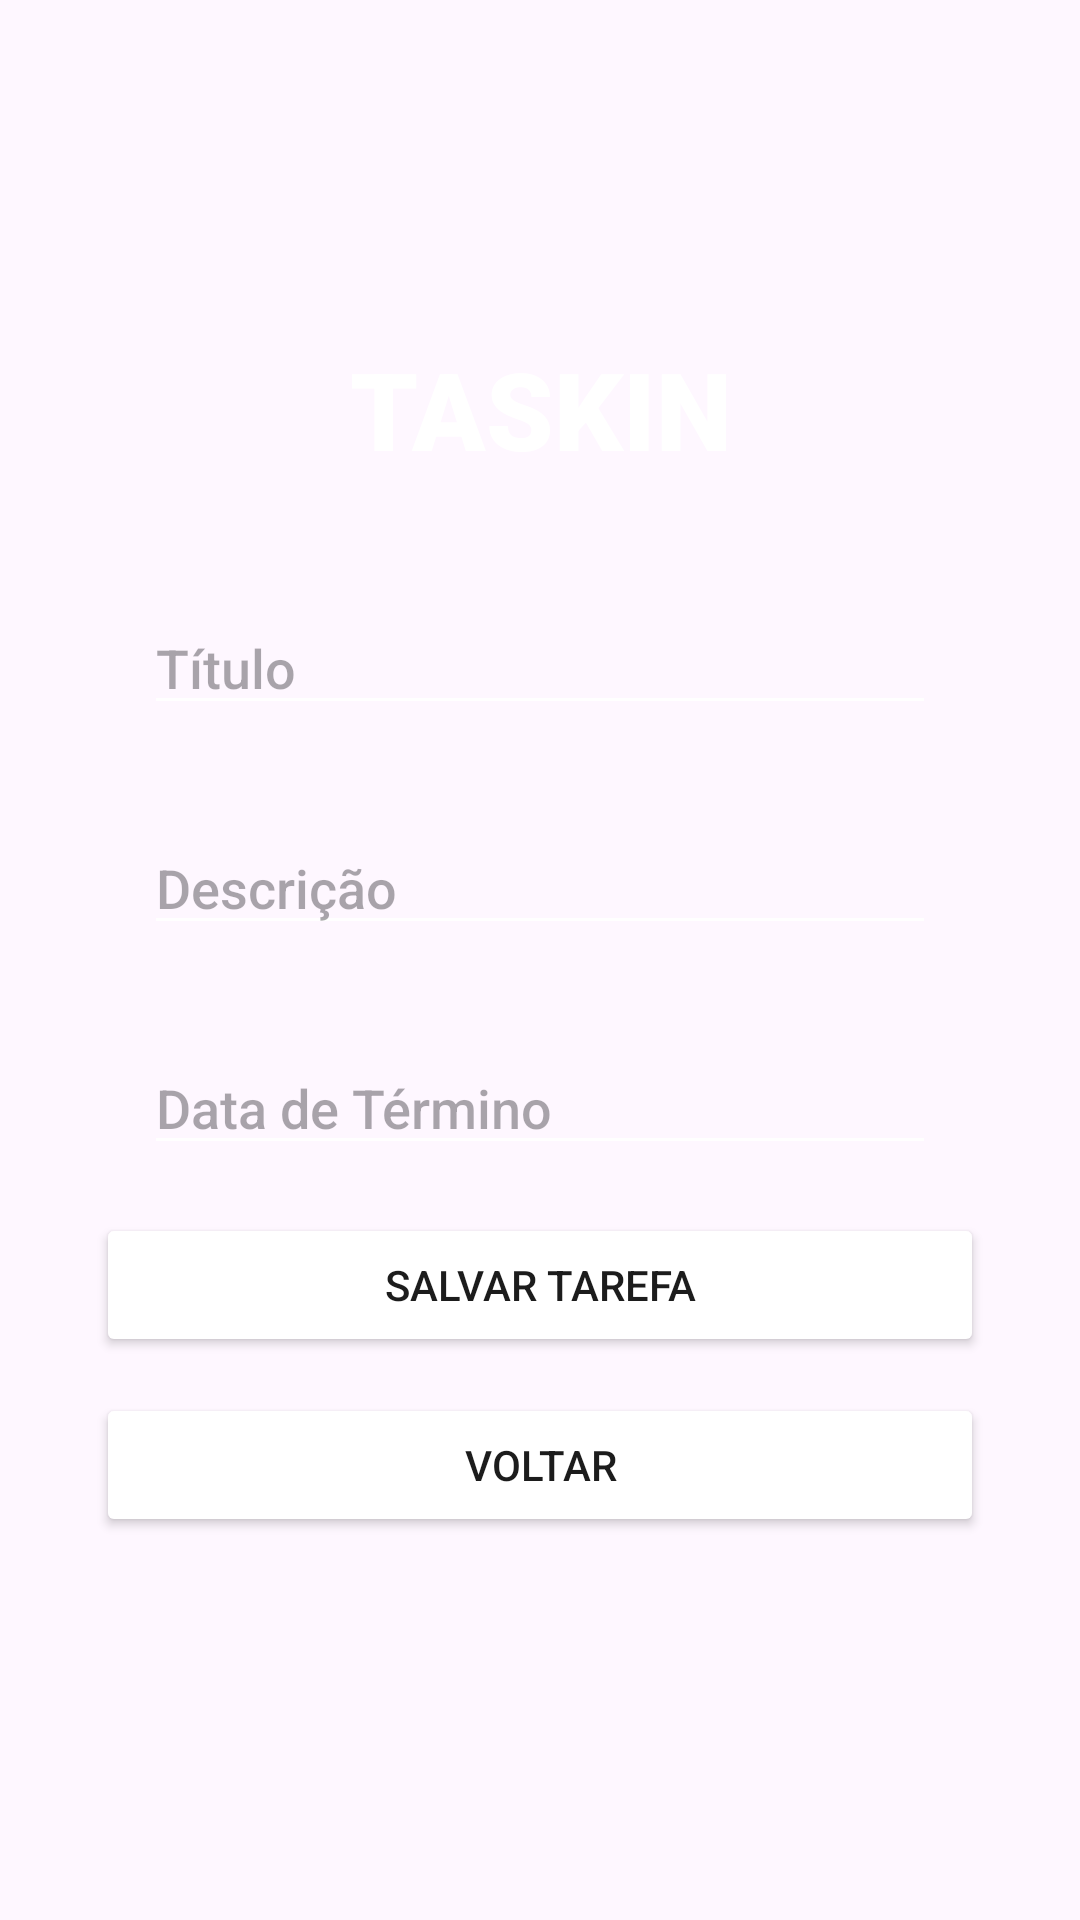

Produce the Android XML layout that renders to this screen, including the resource entries it uses.
<!-- AndroidManifest.xml: application theme Theme.AppTarefa -->
<!-- res/layout/activity_adicionar_tarefa.xml -->
<?xml version="1.0" encoding="utf-8"?>
<androidx.constraintlayout.widget.ConstraintLayout xmlns:android="http://schemas.android.com/apk/res/android"
    xmlns:app="http://schemas.android.com/apk/res-auto"
    xmlns:tools="http://schemas.android.com/tools"
    android:layout_width="match_parent"
    android:id="@+id/main"
    android:layout_height="match_parent"
    tools:context=".AdicionarTarefaActivity">

    
    <LinearLayout
        android:id="@+id/contentContainer"
        android:layout_width="match_parent"
        android:layout_height="wrap_content"
        android:orientation="vertical"
        android:gravity="center"
        android:layout_marginHorizontal="32dp"
        app:layout_constraintTop_toTopOf="parent"
        app:layout_constraintBottom_toBottomOf="parent"
        app:layout_constraintStart_toStartOf="parent"
        app:layout_constraintEnd_toEndOf="parent">

        
        <TextView
            android:id="@+id/appTitle"
            android:layout_width="wrap_content"
            android:layout_height="wrap_content"
            android:text="TASKIN"
            android:textSize="36sp"
            android:textColor="#FFFFFF"
            android:layout_marginBottom="24dp"
            android:fontFamily="sans-serif-black"
            android:gravity="center"/>

        
        <EditText
            android:id="@+id/tituloTarefa"
            android:layout_width="match_parent"
            android:layout_height="wrap_content"
            android:hint="Título"
            android:layout_margin="16dp"
            android:fontFamily="sans-serif-medium"
            android:textColor="#FFFFFF"
            android:backgroundTint="#FFFFFF"/>

        
        <EditText
            android:id="@+id/descricaoTarefa"
            android:layout_width="match_parent"
            android:layout_height="wrap_content"
            android:hint="Descrição"
            android:layout_margin="16dp"
            android:fontFamily="sans-serif-medium"
            android:textColor="#FFFFFF"
            android:backgroundTint="#FFFFFF"/>

        
        <EditText
            android:id="@+id/dataTerminoTarefa"
            android:layout_width="match_parent"
            android:layout_height="wrap_content"
            android:hint="Data de Término"
            android:layout_margin="16dp"
            android:fontFamily="sans-serif-medium"
            android:textColor="#FFFFFF"
            android:backgroundTint="#FFFFFF"/>

        
        <Button
            android:id="@+id/botaoSalvarTarefa"
            android:layout_width="match_parent"
            android:layout_height="wrap_content"
            android:text="Salvar Tarefa"
            android:textColor="#1C1C1C"
            android:backgroundTint="#FFFFFF"
            android:layout_marginBottom="12dp"/>

        
        <Button
            android:id="@+id/botaoVoltar"
            android:layout_width="match_parent"
            android:layout_height="wrap_content"
            android:text="Voltar"
            android:textColor="#1C1C1C"
            android:backgroundTint="#FFFFFF"
            android:layout_marginBottom="16dp"/>

    </LinearLayout>

</androidx.constraintlayout.widget.ConstraintLayout>
<!-- resources referenced by this layout -->
<resources>
  <style name="Theme.AppTarefa" parent="Base.Theme.AppTarefa" />
  <style name="Base.Theme.AppTarefa" parent="Theme.Material3.DayNight.NoActionBar">
          
          
      </style>
</resources>
